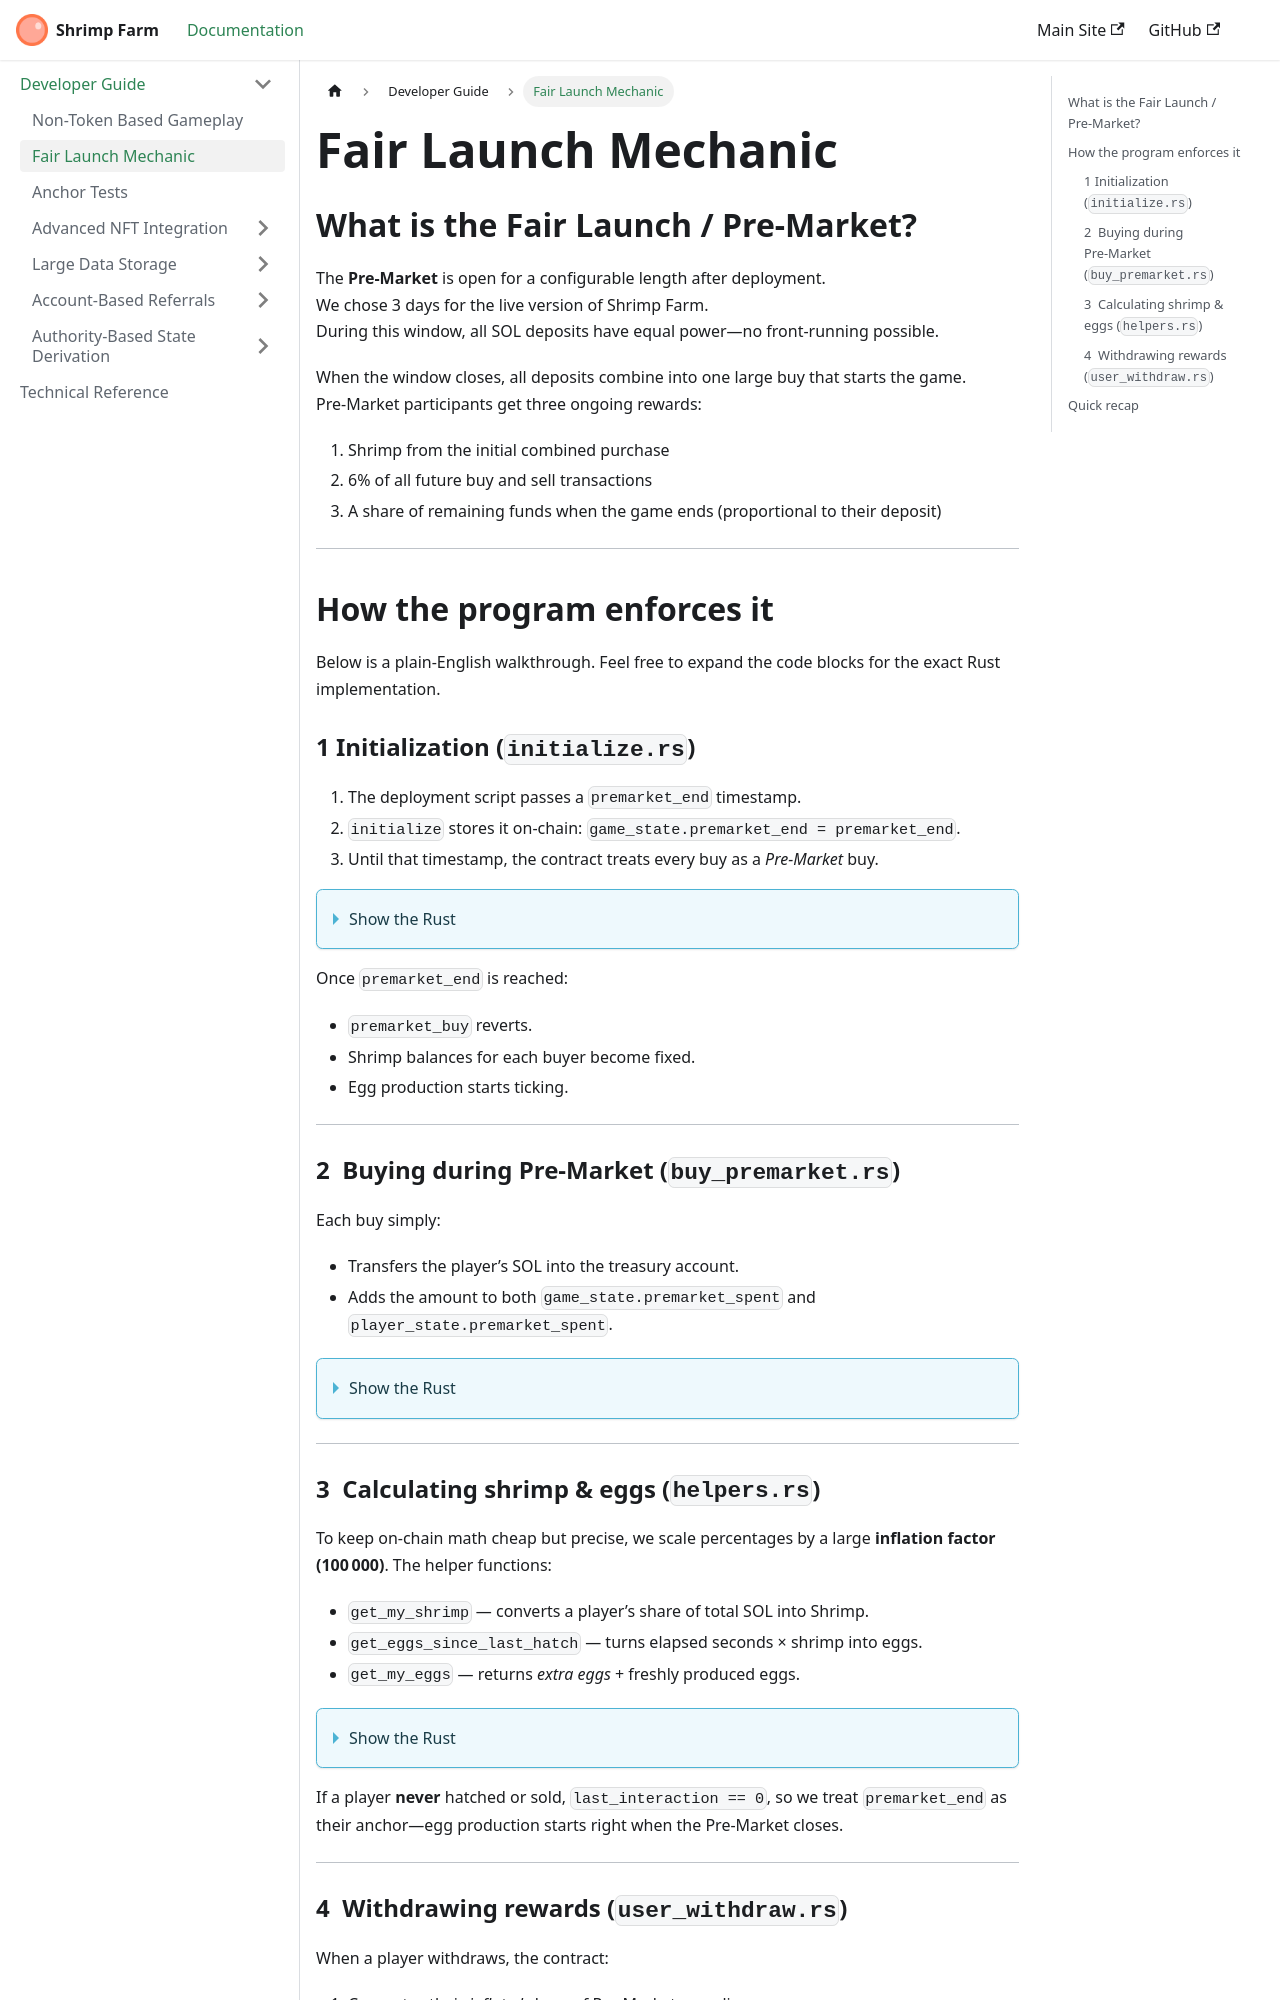

repository: mr-fahrenheit/shrimp-farm-docs · page: developer-guide/fair-launch-mechanic/index.html · generator: docusaurus

---
title: Fair Launch Mechanic
sidebar_label: Fair Launch Mechanic
sidebar_class_name: sidebar-h2
---

## What is the Fair Launch / Pre‑Market?

The **Pre‑Market** is open for a configurable length after deployment.  
We chose 3 days for the live version of Shrimp Farm.  
During this window, all SOL deposits have equal power—no front-running possible.

When the window closes, all deposits combine into one large buy that starts the game.  
Pre‑Market participants get three ongoing rewards:

1. Shrimp from the initial combined purchase
2. 6% of all future buy and sell transactions  
3. A share of remaining funds when the game ends (proportional to their deposit)

---

## How the program enforces it

Below is a plain‑English walkthrough. Feel free to expand the code blocks for the exact Rust implementation.

### 1  Initialization (`initialize.rs`)

1. The deployment script passes a `premarket_end` timestamp.
2. `initialize` stores it on‑chain: `game_state.premarket_end = premarket_end`.
3. Until that timestamp, the contract treats every buy as a *Pre‑Market* buy.

<details>
<summary>Show the Rust</summary>

```rust title="instructions/initialize.rs"
pub fn initialize(
    ctx: Context<Initialize>,
    dev1: Pubkey,
    dev2: Pubkey,
    dev3: Pubkey,
    premarket_end: u64,
    cooldown: u64,
    test_env: bool,
) -> Result<()> {
    // … other setup …
    game_state.premarket_end = premarket_end;
    Ok(())
}
```

</details>

Once `premarket_end` is reached:

* `premarket_buy` reverts.
* Shrimp balances for each buyer become fixed.
* Egg production starts ticking.

---

### 2  Buying during Pre‑Market (`buy_premarket.rs`)

Each buy simply:

* Transfers the player’s SOL into the treasury account.
* Adds the amount to both `game_state.premarket_spent` and `player_state.premarket_spent`.

<details>
<summary>Show the Rust</summary>

```rust title="instructions/buy_premarket.rs"
// Transfer SOL from player to treasury
transfer_lamports(
    &ctx.accounts.player,
    &game_state.to_account_info(),
    &ctx.accounts.system_program,
    amount,
)?;

// Track spending
game_state.premarket_spent  = game_state.premarket_spent .checked_add(amount).unwrap();
player_state.premarket_spent = player_state.premarket_spent.checked_add(amount).unwrap();
```

</details>

---
